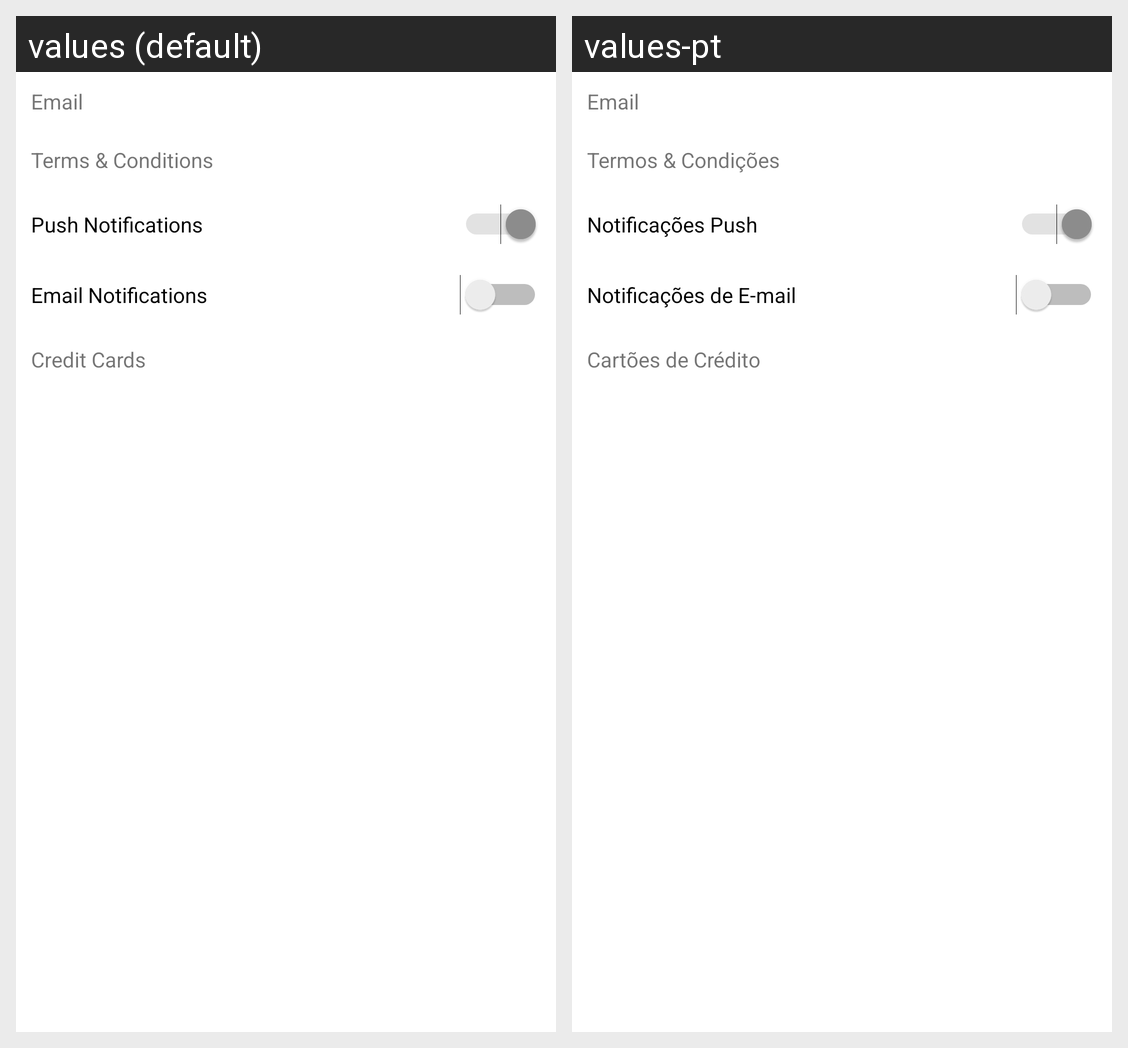

For this localized Android screen grid, give each drawn string resource with its value in every locale shown.
Android screen res/layout/settings.xml rendered under 2 locales, left to right: values (default), values-pt. Device: Nexus 5 (rendered at 1080×1920; each locale shown at half size, 540×960, under a caption strip naming it); theme AppTheme.
Strings drawn on this screen, with the default value and each locale's value (text and hints the layout hard-codes, and strings that could not be matched under every locale, appear in the picture but are not listed):

email1
  values: Email
  values-pt: Email

tnc
  values: Terms & Conditions
  values-pt: Termos & Condições

push_notif
  values: Push Notifications
  values-pt: Notificações Push

email_notif
  values: Email Notifications
  values-pt: Notificações de E-mail

credit_cards
  values: Credit Cards
  values-pt: Cartões de Crédito
